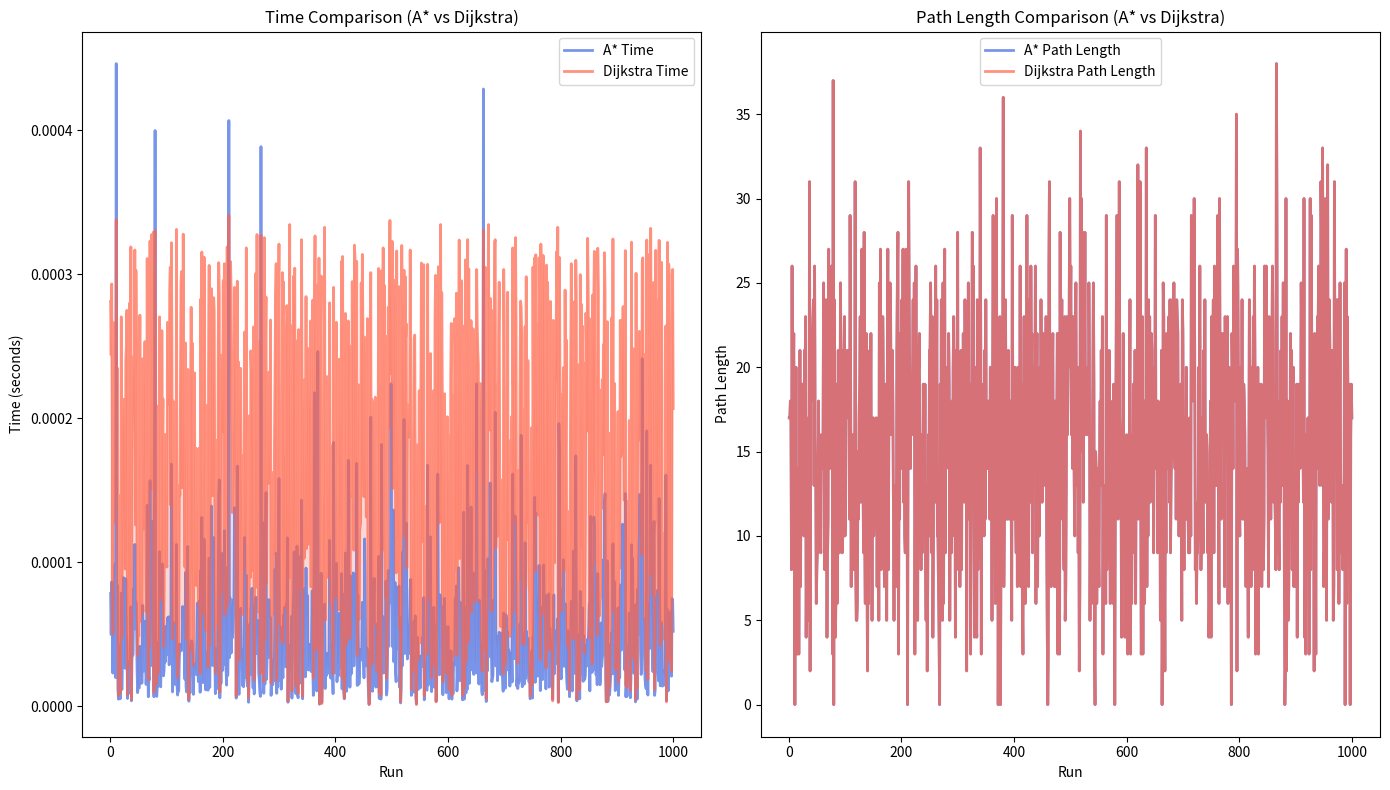

Recreate this plot in Python.
import numpy as np
import matplotlib.pyplot as plt
import matplotlib.patches as patches
import heapq
import random
import time
import csv

# Parameters
grid_size = (20, 20)
obstacle_ratio = 0.2
num_runs = 1000  # Chạy thử nghiệm 100 lần

# Heuristic function for A* (Manhattan distance)
def heuristic(a, b):
    return abs(a[0] - b[0]) + abs(a[1] - b[1])

# Reconstruct path from came_from dictionary
def reconstruct_path(came_from, current):
    path = [current]
    while current in came_from:
        current = came_from[current]
        path.append(current)
    path.reverse()
    return path

# A* Algorithm
def astar(grid, start, goal):
    rows, cols = grid.shape
    open_set = []
    heapq.heappush(open_set, (0, start))
    came_from = {}
    g_score = {start: 0}
    f_score = {start: heuristic(start, goal)}

    while open_set:
        _, current = heapq.heappop(open_set)
        if current == goal:
            return reconstruct_path(came_from, current)

        for dx, dy in [(-1,0),(1,0),(0,-1),(0,1)]:
            neighbor = (current[0]+dx, current[1]+dy)
            if 0 <= neighbor[0] < rows and 0 <= neighbor[1] < cols and grid[neighbor] == 0:
                tentative_g_score = g_score[current] + 1
                if neighbor not in g_score or tentative_g_score < g_score[neighbor]:
                    came_from[neighbor] = current
                    g_score[neighbor] = tentative_g_score
                    f_score[neighbor] = tentative_g_score + heuristic(neighbor, goal)
                    heapq.heappush(open_set, (f_score[neighbor], neighbor))
    return []

# Dijkstra Algorithm
def dijkstra(grid, start, goal):
    rows, cols = grid.shape
    pq = []
    heapq.heappush(pq, (0, start))
    came_from = {}
    cost_so_far = {start: 0}

    while pq:
        current_cost, current = heapq.heappop(pq)
        if current == goal:
            return reconstruct_path(came_from, current)

        for dx, dy in [(-1,0),(1,0),(0,-1),(0,1)]:
            neighbor = (current[0]+dx, current[1]+dy)
            if 0 <= neighbor[0] < rows and 0 <= neighbor[1] < cols and grid[neighbor] == 0:
                new_cost = cost_so_far[current] + 1
                if neighbor not in cost_so_far or new_cost < cost_so_far[neighbor]:
                    cost_so_far[neighbor] = new_cost
                    came_from[neighbor] = current
                    heapq.heappush(pq, (new_cost, neighbor))
    return []

# Random start and goal
def random_free_cell():
    while True:
        x = random.randint(0, grid_size[0] - 1)
        y = random.randint(0, grid_size[1] - 1)
        if grid[x, y] == 0:
            return (x, y)

# Run multiple trials
astar_times = []
dijkstra_times = []
astar_lengths = []
dijkstra_lengths = []

for run in range(num_runs):
    # Reset grid and obstacles for each run
    grid = np.zeros(grid_size, dtype=int)
    num_obstacles = int(grid_size[0] * grid_size[1] * obstacle_ratio)
    obstacle_indices = random.sample(range(grid_size[0] * grid_size[1]), num_obstacles)
    for idx in obstacle_indices:
        x, y = divmod(idx, grid_size[1])
        grid[x, y] = 1

    start = random_free_cell()
    goal = random_free_cell()
    while goal == start:
        goal = random_free_cell()

    # Run A* and measure time
    start_time = time.time()
    astar_path = astar(grid, start, goal)
    astar_time = time.time() - start_time
    astar_times.append(astar_time)
    astar_lengths.append(len(astar_path))

    # Run Dijkstra and measure time
    start_time = time.time()
    dijkstra_path = dijkstra(grid, start, goal)
    dijkstra_time = time.time() - start_time
    dijkstra_times.append(dijkstra_time)
    dijkstra_lengths.append(len(dijkstra_path))

# Save results to CSV
with open('pathfinding_results.csv', mode='w', newline='') as file:
    writer = csv.writer(file)
    writer.writerow(['Run', 'A* Time (s)', 'Dijkstra Time (s)', 'A* Path Length', 'Dijkstra Path Length'])
    for i in range(num_runs):
        writer.writerow([i + 1, astar_times[i], dijkstra_times[i], astar_lengths[i], dijkstra_lengths[i]])

# Calculate averages
avg_astar_time = np.mean(astar_times)
avg_dijkstra_time = np.mean(dijkstra_times)
avg_astar_length = np.mean(astar_lengths)
avg_dijkstra_length = np.mean(dijkstra_lengths)

print(f"A* average time: {avg_astar_time:.6f}s, average path length: {avg_astar_length}")
print(f"Dijkstra average time: {avg_dijkstra_time:.6f}s, average path length: {avg_dijkstra_length}")

# Plot comparison with better styling
plt.figure(figsize=(14, 8))

# Time comparison plot with transparency
plt.subplot(1, 2, 1)
plt.plot(range(1, num_runs + 1), astar_times, label="A* Time", color='royalblue', alpha=0.7, linewidth=2)
plt.plot(range(1, num_runs + 1), dijkstra_times, label="Dijkstra Time", color='tomato', alpha=0.7, linewidth=2)
plt.fill_between(range(1, num_runs + 1), astar_times, dijkstra_times, where=(np.array(astar_times) > np.array(dijkstra_times)), facecolor='lightblue', alpha=0.3)
plt.fill_between(range(1, num_runs + 1), astar_times, dijkstra_times, where=(np.array(astar_times) < np.array(dijkstra_times)), facecolor='lightcoral', alpha=0.3)
plt.xlabel('Run')
plt.ylabel('Time (seconds)')
plt.title('Time Comparison (A* vs Dijkstra)')
plt.legend()

# Path length comparison plot with transparency
plt.subplot(1, 2, 2)
plt.plot(range(1, num_runs + 1), astar_lengths, label="A* Path Length", color='royalblue', alpha=0.7, linewidth=2)
plt.plot(range(1, num_runs + 1), dijkstra_lengths, label="Dijkstra Path Length", color='tomato', alpha=0.7, linewidth=2)
plt.fill_between(range(1, num_runs + 1), astar_lengths, dijkstra_lengths, where=(np.array(astar_lengths) > np.array(dijkstra_lengths)), facecolor='lightblue', alpha=0.3)
plt.fill_between(range(1, num_runs + 1), astar_lengths, dijkstra_lengths, where=(np.array(astar_lengths) < np.array(dijkstra_lengths)), facecolor='lightcoral', alpha=0.3)
plt.xlabel('Run')
plt.ylabel('Path Length')
plt.title('Path Length Comparison (A* vs Dijkstra)')
plt.legend()

plt.tight_layout()
plt.show()
